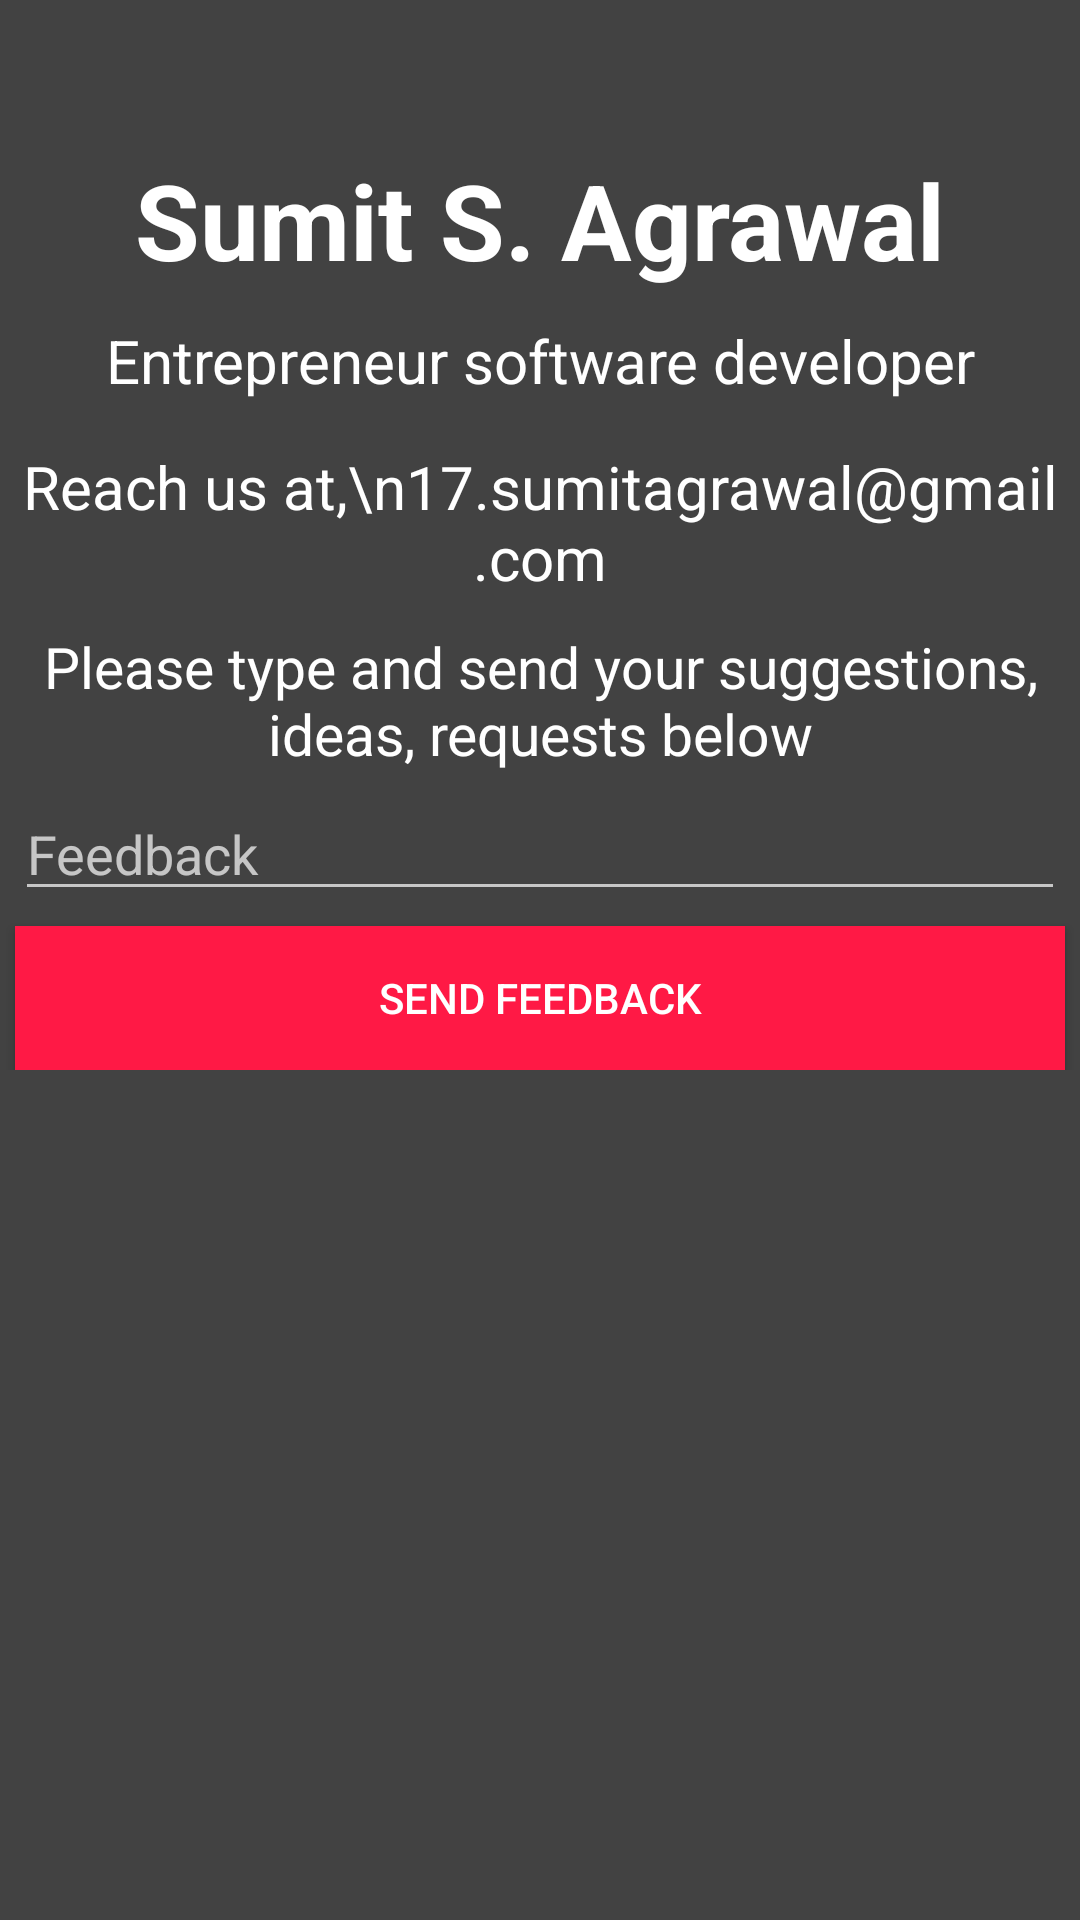

This screen was rendered from an Android layout file. Write that file and the resources it references.
<!-- AndroidManifest.xml: application theme AppTheme -->
<!-- res/layout/fragment_contact_us.xml -->
<LinearLayout xmlns:android="http://schemas.android.com/apk/res/android"
    xmlns:tools="http://schemas.android.com/tools"
    android:layout_width="match_parent"
    android:layout_height="match_parent"
    android:background="@color/colorBackground"
    android:orientation="vertical"
    tools:context=".fragments.ContactUs">

    <ScrollView
        android:layout_width="match_parent"
        android:layout_height="match_parent"
        android:layout_weight="1">

        <LinearLayout
            android:layout_width="match_parent"
            android:layout_height="wrap_content"
            android:orientation="vertical">

            <TextView
                android:id="@+id/textView12"
                android:layout_width="match_parent"
                android:layout_height="wrap_content"
                android:layout_marginTop="50dp"
                android:layout_weight="1"
                android:text="Sumit S. Agrawal"
                android:textAlignment="center"
                android:textColor="@color/colorText"
                android:textSize="35sp"
                android:textStyle="bold" />

            <TextView
                android:id="@+id/textView14"
                android:layout_width="match_parent"
                android:layout_height="wrap_content"
                android:layout_marginLeft="5dp"
                android:layout_marginRight="5dp"
                android:layout_marginTop="10dp"
                android:layout_weight="1"
                android:text="Entrepreneur software developer"
                android:textAlignment="center"
                android:textColor="@color/colorText"
                android:textSize="20sp" />

            <TextView
                android:id="@+id/textView6"
                android:layout_width="match_parent"
                android:layout_height="wrap_content"
                android:layout_marginLeft="5dp"
                android:layout_marginRight="5dp"
                android:layout_marginTop="15dp"
                android:layout_weight="1"
                android:text="Reach us at,\n17.sumitagrawal@gmail.com"
                android:textAlignment="center"
                android:textColor="@color/colorText"
                android:textSize="20sp" />

            <TextView
                android:id="@+id/textView15"
                android:layout_width="match_parent"
                android:layout_height="wrap_content"
                android:layout_marginLeft="5dp"
                android:layout_marginRight="5dp"
                android:layout_marginTop="10dp"
                android:layout_weight="1"
                android:text="Please type and send your suggestions, ideas, requests below"
                android:textAlignment="center"
                android:textColor="@color/colorText"
                android:textSize="19sp" />

            <EditText
                android:id="@+id/feedback_text"
                android:layout_width="match_parent"
                android:layout_height="wrap_content"
                android:layout_marginLeft="5dp"
                android:layout_marginRight="5dp"
                android:layout_marginTop="5dp"
                android:layout_weight="1"
                android:ems="10"
                android:hint="Feedback"
                android:inputType="textMultiLine"
                android:textColor="@color/colorText" />

            <Button
                android:id="@+id/send_feedback"
                android:layout_width="match_parent"
                android:layout_height="wrap_content"
                android:layout_marginLeft="5dp"
                android:layout_marginRight="5dp"
                android:layout_marginTop="5dp"
                android:layout_weight="1"
                android:background="@color/colorButton"
                android:text="Send Feedback"
                android:textColor="@color/colorButtonForeground" />

        </LinearLayout>
    </ScrollView>


</LinearLayout>
<!-- resources referenced by this layout -->
<resources>
  <color name="colorBackground">#424242</color>
  <color name="colorButton">#ff1945</color>
  <color name="colorButtonForeground">#ffffff</color>
  <color name="colorText">#ffffff</color>
  <style name="AppTheme" parent="Theme.AppCompat.NoActionBar">
          <item name="colorPrimary">@color/colorPrimary</item>
          <item name="colorPrimaryDark">@color/colorPrimaryDark</item>
          <item name="colorAccent">@color/colorButton</item>
      </style>
  <color name="colorPrimary">#ff1945</color>
  <color name="colorPrimaryDark">#e40731</color>
</resources>
